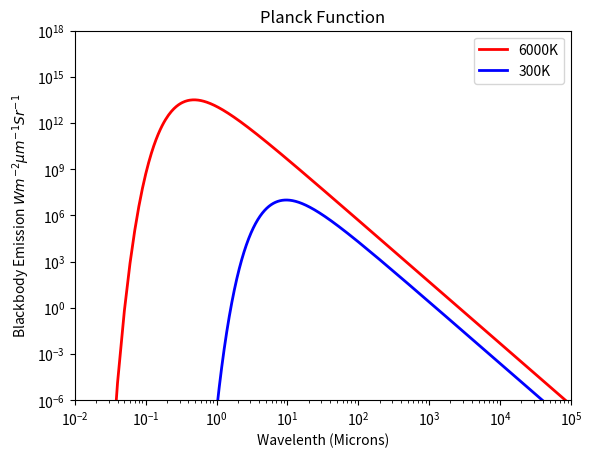

Write the Python code that produced this figure.
"""
This program plots the Planck function of a blackbody object
"""

print("Loading modules... ")
import matplotlib.pyplot as p #import pylab as p
import numpy as np #import numpy as np
import math
print("Done...")

#Constants for Planck
h=6.626E-34      #Planck's  Constant
k=1.381E-23      #Boltzmann's Constant
c=2.988E8        #Speed of Light

#Information to Input
Tsun=6000.                 #Temperature of object in Kelvin
Tearth=300.
#Define function to calculate Planck emission

def B(lam,T):
    #u=1.*h*c/(lam*k*T) #To prevent overflow
    #return (2.*h*c*c)/((math.exp(u)-1.)*(lam**5))
    a = 2.0*h*c**2
    b = h*c/(lam*k*T)
    intensity = a/ ( (lam**5) * (np.exp(b) - 1.0) )
    return intensity

########################CREATE FUNCTIONS HERE FOR THE APPROXIMATIONS###############


###################################################################################

#Create array of wavelengths (in meters)
lamarray=np.append(np.arange(1e-8, 1e-4, 1e-8),np.arange(1e-4, 100e-3, 1e-4))

#Calculate blackbody emission using the functions
sun_blackbody_full=B(lamarray,Tsun)
earth_blackbody_full=B(lamarray,Tearth)




p.plot(lamarray*10**6.,sun_blackbody_full,linewidth=2,color="red",label="6000K",) 
p.plot(lamarray*10**6.,earth_blackbody_full,linewidth=2,color="blue",label="300K",linestyle='-') 
####Add plot commands as needed to plot additional lines. Make sure each line is different color or style

p.title("Planck Function")
p.xlabel("Wavelenth (Microns)")
p.ylabel("Blackbody Emission $ W m^{-2} \mu m^{-1} Sr^{-1} $")
p.xscale('log')
p.yscale('log')
p.axis([1e-2, 100e3, 10e-7, 10e17])
p.legend(loc="upper right")
#p.savefig('output//WH3_Planck.png',dpi=150) 
p.show()



